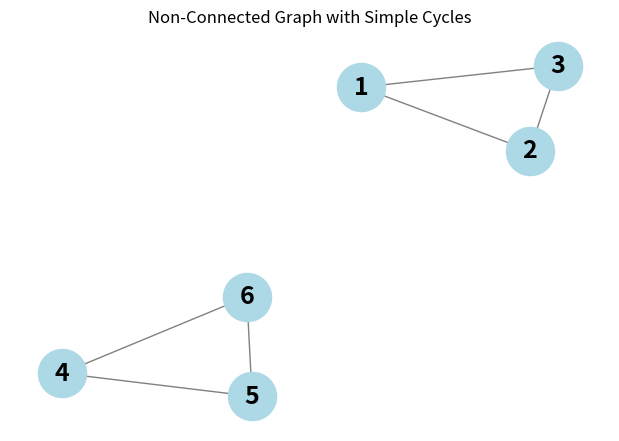
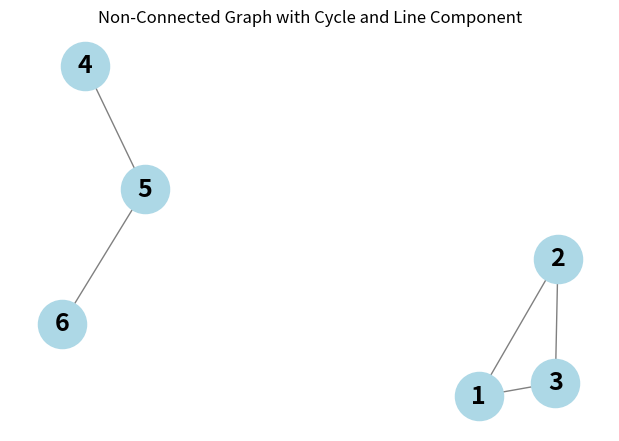
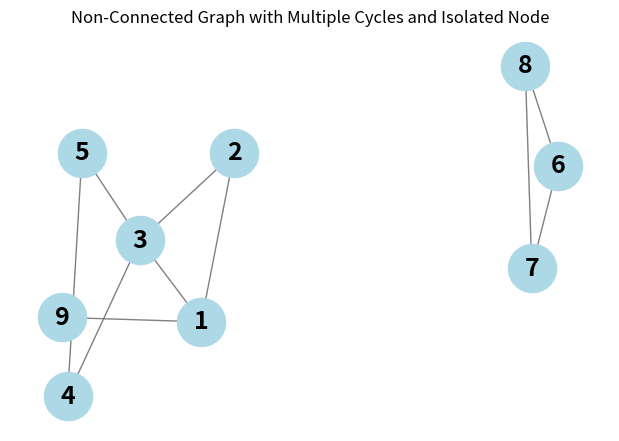
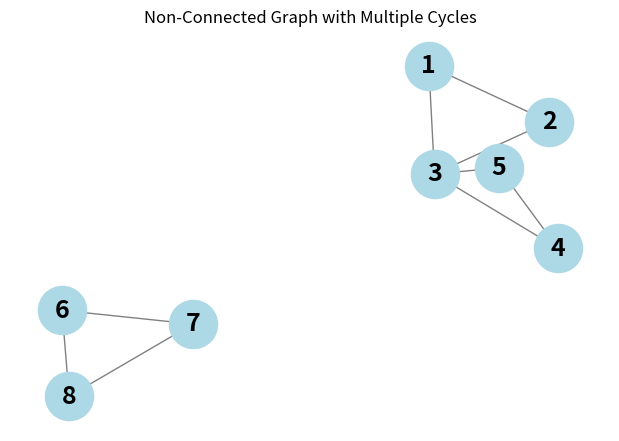
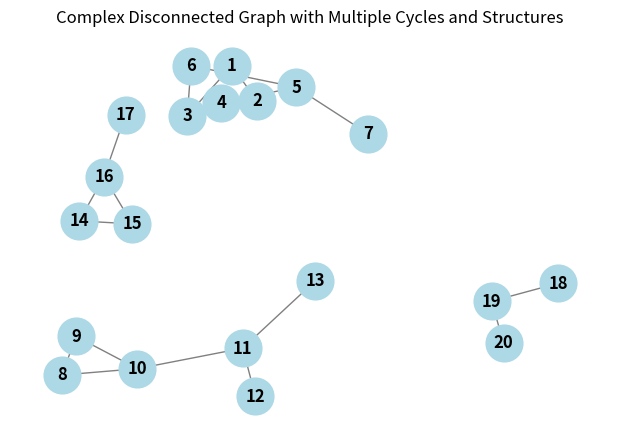

Recreate these plots in Python, in order.
import networkx as nx
import matplotlib.pyplot as plt


# Function to plot and visualize the graph
def plot_graph(edges, node_labels=None, title="Graph"):
    # Create a graph with edges
    G = nx.Graph()
    G.add_edges_from(edges)

    # Draw the graph
    plt.figure(figsize=(6, 4))
    pos = nx.spring_layout(G, k=1)  # Layout for a visually appealing arrangement
    nx.draw(G, pos, with_labels=True, node_size=1200, node_color="lightblue", font_size=18, font_weight="bold",
            edge_color="gray")

    # If custom node labels are provided, use them
    if node_labels:
        nx.draw_networkx_labels(G, pos, labels=node_labels, font_size=12)

    plt.title(title)
    plt.show()

    # Adjusting the layout to make disconnected components appear closer together.
    # We'll use a spring layout with customized parameters to draw the components closer in the visualization.


# Plotting with customized layout for closer proximity between disconnected components
def plot_graph_close(edges, title="Graph"):
    """
    Plot a graph with disconnected components closer together using a custom layout.
    """
    G = nx.Graph()
    G.add_edges_from(edges)

    # Draw the graph with a spring layout, increasing the "k" parameter to reduce spacing between components.
    plt.figure(figsize=(6, 4))
    pos = nx.spring_layout(G, k=0.5, seed=42)  # Reduced "k" for tighter layout
    nx.draw(G, pos, with_labels=True, node_size=700, node_color="lightblue", font_size=12, font_weight="bold",
            edge_color="gray")

    plt.title(title)
    plt.show()


# Define various tree structures and their corresponding edges

# # Simple Tree
# simple_tree_edges = [(1, 2), (2, 3), (3, 4)]
# plot_graph(simple_tree_edges, title="Simple Tree (Line)")
#
# # Binary Tree
# binary_tree_edges = [(1, 2), (1, 3), (2, 4), (2, 5), (3, 6), (3, 7)]
# plot_graph(binary_tree_edges, title="Binary Tree")
#
# # Star Tree
# star_tree_edges = [(1, 2), (1, 3), (1, 4), (1, 5), (1, 6)]
# plot_graph(star_tree_edges, title="Star Tree")
#
# # Unbalanced Tree
# unbalanced_tree_edges = [(1, 2), (1, 3), (3, 4), (4, 5)]
# plot_graph(unbalanced_tree_edges, title="Unbalanced Tree")

# Creating examples of non-connected graphs with cycles for visualization.

# Non-connected Graph with a Simple Cycle in Each Component
non_connected_with_simple_cycles_edges = [(1, 2), (2, 3), (3, 1),  # Cycle in component 1
                                          (4, 5), (5, 6), (6, 4), (2, 1)]  # Cycle in component 2

# Non-connected Graph with a Cycle and a Line Component
non_connected_cycle_and_line_edges = [(1, 2), (2, 3), (3, 1),  # Cycle in component 1
                                      (4, 5), (5, 6)]  # Line structure in component 2

# Non-connected Graph with Multiple Cycles in One Component and Isolated Node in Another
non_connected_with_multiple_cycles_edges = [(1, 2), (2, 3), (3, 1), (3, 4), (4, 5), (5, 3),  # Cycles in component 1
                                            (6, 7), (7, 8), (8, 6),  # Cycle in component 2
                                            (9, 1)]  # Isolated node as component 3

# Plot each non-connected graph with specific properties
# Non-connected Graph with a Simple Cycle in Each Component
plot_graph(non_connected_with_simple_cycles_edges, title="Non-Connected Graph with Simple Cycles")

# Non-connected Graph with a Cycle and a Line Component
plot_graph(non_connected_cycle_and_line_edges, title="Non-Connected Graph with Cycle and Line Component")

# Non-connected Graph with Multiple Cycles and an Isolated Node
plot_graph(non_connected_with_multiple_cycles_edges, title="Non-Connected Graph with Multiple Cycles and Isolated Node")

# Adjusting the last example by removing the isolated node since NetworkX requires edges in pairs.
# I'll use nodes that are disconnected from others instead of adding an isolated node directly.

# Non-connected Graph with Multiple Cycles in One Component and a Single Node Component
# Adjusted by removing the isolated node as a standalone element.
non_connected_with_multiple_cycles_edges = [(1, 2), (2, 3), (3, 1), (3, 4), (4, 5), (5, 3),  # Cycles in component 1
                                            (6, 7), (7, 8), (8, 6)]  # Cycle in component 2

# Plot each of the previously defined non-connected graph examples, now fixed for compatibility.
# Non-connected Graph with Multiple Cycles and Disconnected Components (adjusted)
plot_graph(non_connected_with_multiple_cycles_edges, title="Non-Connected Graph with Multiple Cycles")

# Creating a more complex disconnected graph with multiple components, each containing cycles and various structures.

# Complex Disconnected Graph:
# - Component 1: Contains multiple cycles and branching connections.
# - Component 2: A cycle combined with additional nodes branching off.
# - Component 3: Smaller cycle with an additional node.
# - Component 4: A line component to add diversity to the graph.

complex_disconnected_graph_edges = [
    # Component 1: Multiple cycles and branching
    (1, 2), (2, 3), (3, 1), (3, 4), (4, 5), (5, 6), (6, 3), (5, 7),

    # Component 2: Cycle with additional branches
    (8, 9), (9, 10), (10, 8), (10, 11), (11, 12), (11, 13),

    # Component 3: Small cycle with an extra node
    (14, 15), (15, 16), (16, 14), (16, 17),

    # Component 4: Line component
    (18, 19), (19, 20)
]

# Plot the more complex disconnected graph
plot_graph_close(complex_disconnected_graph_edges,
                 title="Complex Disconnected Graph with Multiple Cycles and Structures")
